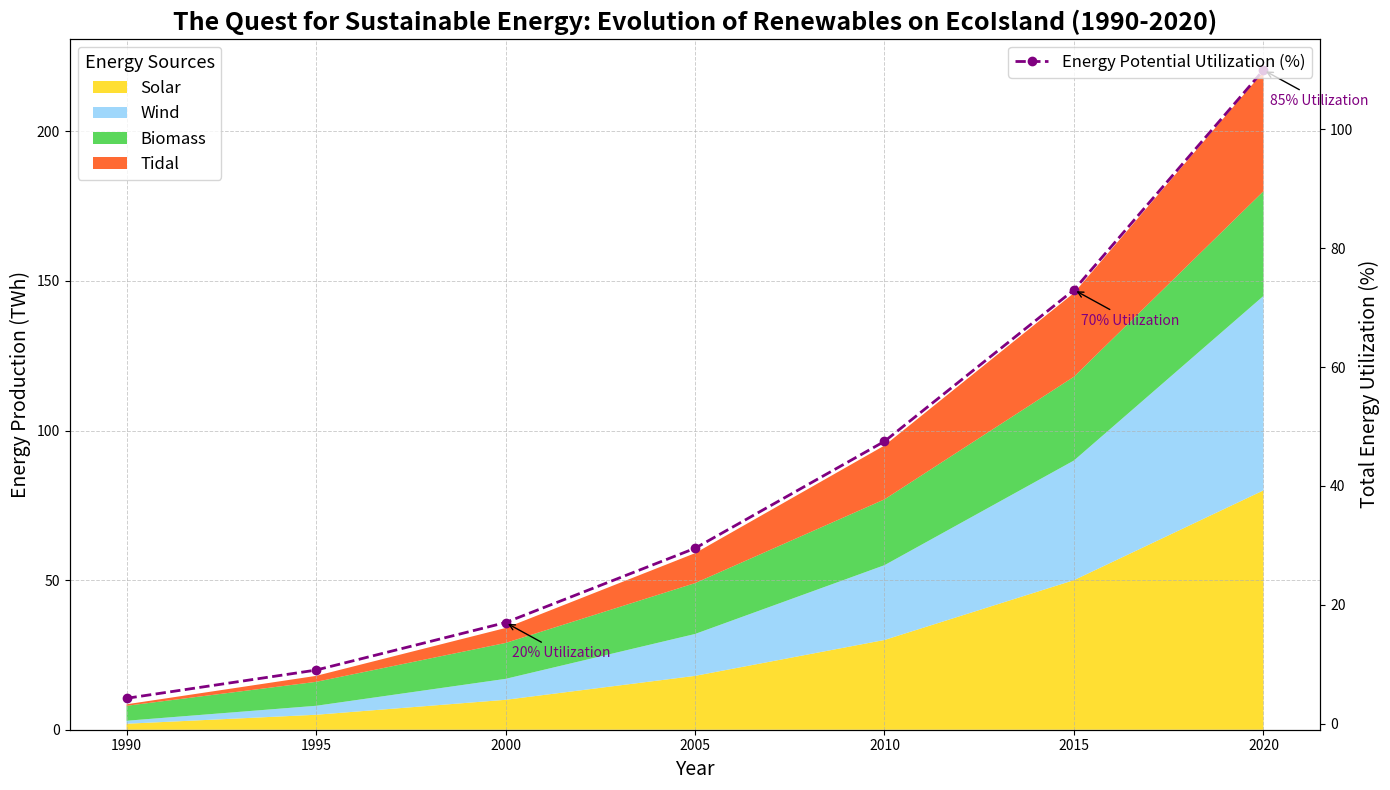

This chart was generated by the following Python code:
import matplotlib.pyplot as plt
import numpy as np

# Years of data collection
years = np.arange(1990, 2022, 5)

# Artificial data for renewable energy sources in terawatt-hours (TWh)
renewable_energy_data = {
    'Solar': np.array([2, 5, 10, 18, 30, 50, 80]),
    'Wind': np.array([1, 3, 7, 14, 25, 40, 65]),
    'Biomass': np.array([5, 8, 12, 17, 22, 28, 35]),
    'Tidal': np.array([0.5, 2, 5, 10, 18, 28, 40])
}

# Calculate total renewable energy
total_renewable_energy = np.sum(list(renewable_energy_data.values()), axis=0)

# Hypothetical total energy capacity potential on EcoIsland in TWh
total_energy_potential = 200

# Plotting the stacked area chart
fig, ax1 = plt.subplots(figsize=(14, 8))

# Plot the stacked area chart
ax1.stackplot(years, renewable_energy_data.values(), labels=renewable_energy_data.keys(), 
              colors=['#FFD700', '#87CEFA', '#32CD32', '#FF4500'], alpha=0.8)
              
# Add title and labels
ax1.set_title('The Quest for Sustainable Energy: Evolution of Renewables on EcoIsland (1990-2020)', 
              fontsize=18, fontweight='bold', ha='center')
ax1.set_xlabel('Year', fontsize=14)
ax1.set_ylabel('Energy Production (TWh)', fontsize=14)

# Secondary y-axis for total energy consumption as a percentage of potential
ax2 = ax1.twinx()
total_energy_percentage = (total_renewable_energy / total_energy_potential) * 100
ax2.plot(years, total_energy_percentage, color='purple', linestyle='--', marker='o', linewidth=2, label='Energy Potential Utilization (%)')
ax2.set_ylabel('Total Energy Utilization (%)', fontsize=14)

# Adding legend
ax1.legend(loc='upper left', title='Energy Sources', fontsize=12, title_fontsize='13')
ax2.legend(loc='upper right', fontsize=12)

# Annotate significant milestones
milestones = {
    2000: (total_energy_percentage[2], '20% Utilization'),
    2015: (total_energy_percentage[5], '70% Utilization'),
    2020: (total_energy_percentage[6], '85% Utilization')
}
for year, (percent, text) in milestones.items():
    ax2.annotate(f'{text}', xy=(year, percent), xycoords='data', 
                 xytext=(5, -25), textcoords='offset points',
                 arrowprops=dict(facecolor='black', arrowstyle='->'), 
                 fontsize=10, color='purple')

# Enhanced grid settings for clarity
ax1.grid(True, linestyle='--', linewidth=0.7, alpha=0.6)

# Automatically adjust layout
plt.tight_layout()

# Display plot
plt.show()
